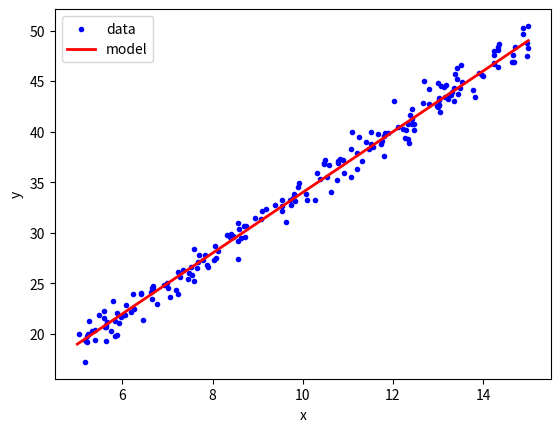
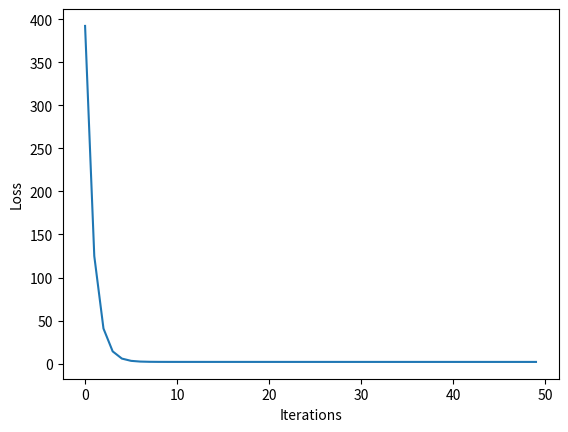

Recreate these plots in Python, in order.
# [redacted]
# demo of gradient descent in linear regression
import numpy as np
import matplotlib.pyplot as plt

def generate_data(n,w,b):
    """generate data for linear regression of length n"""
    data = np.zeros([n,2])
    for i in range(0,n):
        data[i,0] = np.random.rand() * 10 + 5
        data[i,1] = w * data[i,0] + b + np.random.standard_normal()
        # print(np.random.standard_normal())
        # visualize data
    plt.figure("Data")
    plt.scatter(data[:,0],data[:,1],marker='.',color='b',label='data')
    plt.plot([5,15],[5*w+b,15*w+b],'-',color='r',linewidth=2,label='model')
    plt.legend(loc=2)
    plt.xlabel('x')
    plt.ylabel('y')
    plt.show()
    return data

def compute_error(b,w,data):
    error = 0
    for x,y in data:
        error += (y - w*x - b) ** 2
    return error/float(len(data))

def gradient_descent(w,b,data,lr):
    """update w and b using gradient descent, with given data, w, b and learning rate lr"""
    w_grad = 0
    b_grad = 0
    N = float(len(data))
    for x,y in data:
        w_grad -= 2/N * (y - w*x - b) * x
        b_grad -= 2/N * (y - w*x - b)
    # update w&b
    w -= lr * w_grad
    b -= lr * b_grad
    return w,b

def GD_runner(data,n=50,lr=0.002):
    """run gradient descent"""
    [w,b] = [0,0]
    history = np.zeros([n,4])
    for i in range(0,n):
        [w,b] = gradient_descent(w,b,data,lr)
        loss = compute_error(b,w,data)
        print(f"[{i+1}/{n}]  loss = {loss}")
        history[i] = [i,loss,w,b]
    return history

def plot_history(history):
    """visualize training process"""
    plt.figure('Loss-Iteration Curve')
    plt.plot(history[:,0],history[:,1])
    # plt.yscale('log')
    plt.xlabel('Iterations')
    plt.ylabel('Loss')
    plt.show()

if __name__ == "__main__":
    sample = generate_data(200,3,4)
    history = GD_runner(data=sample)
    plot_history(history)